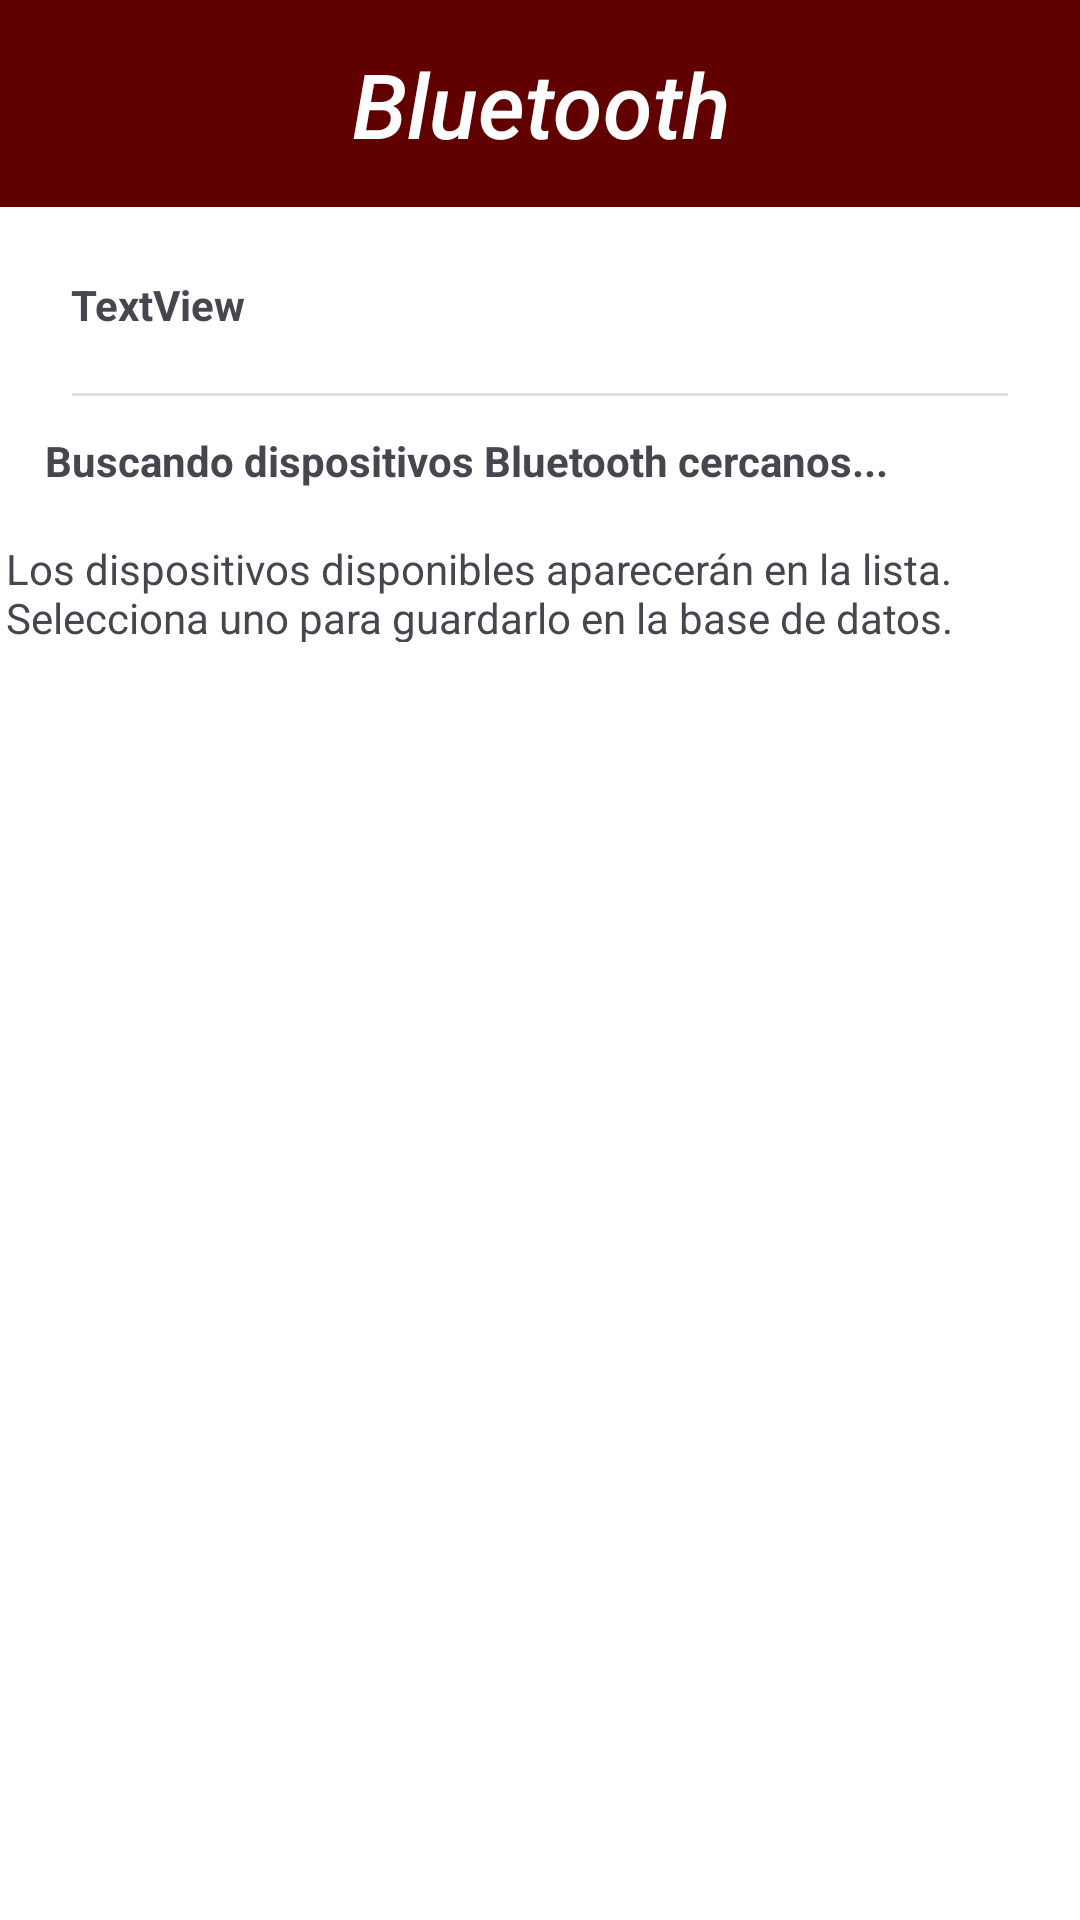

Android layout source for this screen:
<!-- AndroidManifest.xml: application theme Theme.Asniff -->
<!-- res/layout/activity_bluetooth.xml -->
<?xml version="1.0" encoding="utf-8"?>
<androidx.constraintlayout.widget.ConstraintLayout xmlns:android="http://schemas.android.com/apk/res/android"
    xmlns:app="http://schemas.android.com/apk/res-auto"
    xmlns:tools="http://schemas.android.com/tools"
    android:id="@+id/main"
    android:layout_width="match_parent"
    android:layout_height="match_parent"
    tools:context=".Bluetooth">

    <LinearLayout
        android:id="@+id/linearLayout"
        android:layout_width="425dp"
        android:layout_height="69dp"
        android:background="#600000"
        android:gravity="center"
        android:orientation="horizontal"
        app:layout_constraintEnd_toEndOf="parent"
        app:layout_constraintStart_toStartOf="parent"
        app:layout_constraintTop_toTopOf="parent">

        <TextView
            android:id="@+id/textView"
            android:layout_width="wrap_content"
            android:layout_height="wrap_content"
            android:fontFamily="sans-serif-medium"
            android:gravity="center"
            android:text="Bluetooth"
            android:textColor="#FFFFFF"
            android:textSize="30sp"
            android:textStyle="italic" />

    </LinearLayout>

    <TextView
        android:id="@+id/dispositivoBluetooth"
        android:layout_width="wrap_content"
        android:layout_height="wrap_content"
        android:layout_marginTop="92dp"
        android:text="TextView"
        android:textStyle="bold"
        app:layout_constraintEnd_toEndOf="parent"
        app:layout_constraintHorizontal_bias="0.079"
        app:layout_constraintStart_toStartOf="parent"
        app:layout_constraintTop_toTopOf="parent" />

    <TextView
        android:id="@+id/listaBluetooth"
        android:layout_width="wrap_content"
        android:layout_height="wrap_content"
        android:layout_marginTop="144dp"
        android:text="Buscando dispositivos Bluetooth cercanos..."
        android:textStyle="bold"
        app:layout_constraintEnd_toEndOf="parent"
        app:layout_constraintHorizontal_bias="0.188"
        app:layout_constraintStart_toStartOf="parent"
        app:layout_constraintTop_toTopOf="parent" />

    <TextView
        android:id="@+id/descripcionBluetooth"
        android:layout_width="355dp"
        android:layout_height="34dp"
        android:layout_marginTop="180dp"
        android:text="Los dispositivos disponibles aparecerán en la lista. Selecciona uno para guardarlo en la base de datos."
        app:layout_constraintEnd_toEndOf="parent"
        app:layout_constraintHorizontal_bias="0.428"
        app:layout_constraintStart_toStartOf="parent"
        app:layout_constraintTop_toTopOf="parent" />

    <View
        android:id="@+id/view2"
        android:layout_width="0dp"
        android:layout_height="1dp"
        android:layout_marginStart="24dp"
        android:layout_marginTop="20dp"
        android:layout_marginEnd="24dp"
        android:background="#E0E0E0"
        app:layout_constraintEnd_toEndOf="parent"
        app:layout_constraintHorizontal_bias="0.0"
        app:layout_constraintStart_toStartOf="parent"
        app:layout_constraintTop_toBottomOf="@+id/dispositivoBluetooth" />


    <ListView
        android:id="@+id/dispositivosBluetooth"
        android:layout_width="355dp"
        android:layout_height="454dp"
        app:layout_constraintBottom_toBottomOf="parent"
        app:layout_constraintEnd_toEndOf="parent"
        app:layout_constraintHorizontal_bias="0.444"
        app:layout_constraintStart_toStartOf="parent"
        app:layout_constraintTop_toTopOf="parent"
        app:layout_constraintVertical_bias="0.82" />

</androidx.constraintlayout.widget.ConstraintLayout>
<!-- resources referenced by this layout -->
<resources>
  <style name="Theme.Asniff" parent="Base.Theme.Asniff" />
  <style name="Base.Theme.Asniff" parent="Theme.Material3.DayNight.NoActionBar">
          
          
          <item name="android:windowBackground">@color/white</item>
      </style>
  <!-- not gathered from this repository: default colours our renderer supplied (Android Studio template values) -->
  <color name="white">#FFFFFFFF</color>
</resources>
